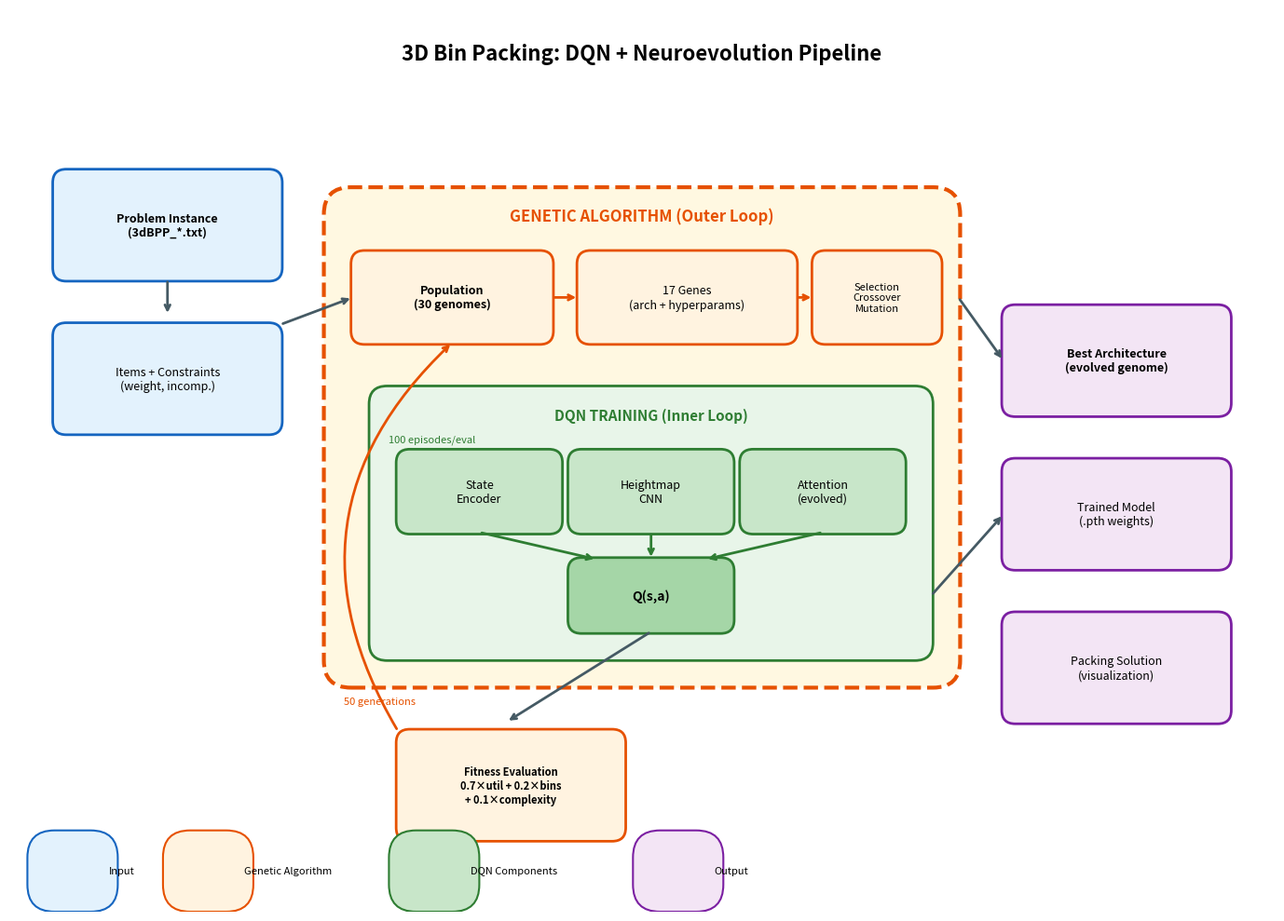

Reproduce this figure in Python. (Note: this script raises an exception after producing the figure.)
#!/usr/bin/env python3
"""
Generate a pipeline diagram for the thesis presentation.
"""

import matplotlib.pyplot as plt
import matplotlib.patches as mpatches
from matplotlib.patches import FancyBboxPatch, FancyArrowPatch
import numpy as np

# Set up the figure
fig, ax = plt.subplots(1, 1, figsize=(14, 10))
ax.set_xlim(0, 14)
ax.set_ylim(0, 10)
ax.set_aspect('equal')
ax.axis('off')

# Colors
colors = {
    'input': '#E3F2FD',      # Light blue
    'ga': '#FFF3E0',         # Light orange
    'dqn': '#E8F5E9',        # Light green
    'output': '#F3E5F5',     # Light purple
    'arrow': '#455A64',      # Dark gray
    'border_ga': '#E65100',  # Orange
    'border_dqn': '#2E7D32', # Green
    'border_input': '#1565C0', # Blue
    'border_output': '#7B1FA2', # Purple
}

def draw_box(ax, x, y, w, h, text, color, border_color, fontsize=10, bold=False):
    """Draw a rounded rectangle with text."""
    box = FancyBboxPatch((x, y), w, h,
                          boxstyle="round,pad=0.02,rounding_size=0.15",
                          facecolor=color, edgecolor=border_color, linewidth=2)
    ax.add_patch(box)
    weight = 'bold' if bold else 'normal'
    ax.text(x + w/2, y + h/2, text, ha='center', va='center',
            fontsize=fontsize, fontweight=weight, wrap=True)

def draw_arrow(ax, start, end, color='#455A64'):
    """Draw an arrow between two points."""
    ax.annotate('', xy=end, xytext=start,
                arrowprops=dict(arrowstyle='->', color=color, lw=2))

# Title
ax.text(7, 9.5, '3D Bin Packing: DQN + Neuroevolution Pipeline',
        ha='center', va='center', fontsize=16, fontweight='bold')

# ========== INPUT SECTION ==========
draw_box(ax, 0.5, 7, 2.5, 1.2, 'Problem Instance\n(3dBPP_*.txt)',
         colors['input'], colors['border_input'], fontsize=9, bold=True)

draw_box(ax, 0.5, 5.3, 2.5, 1.2, 'Items + Constraints\n(weight, incomp.)',
         colors['input'], colors['border_input'], fontsize=9)

# Arrow from problem to items
draw_arrow(ax, (1.75, 7), (1.75, 6.6))

# ========== GA OUTER LOOP ==========
# Big box for GA
ga_box = FancyBboxPatch((3.5, 2.5), 7, 5.5,
                         boxstyle="round,pad=0.02,rounding_size=0.3",
                         facecolor='#FFF8E1', edgecolor=colors['border_ga'],
                         linewidth=3, linestyle='--')
ax.add_patch(ga_box)
ax.text(7, 7.7, 'GENETIC ALGORITHM (Outer Loop)',
        ha='center', va='center', fontsize=12, fontweight='bold', color=colors['border_ga'])

# Population
draw_box(ax, 3.8, 6.3, 2.2, 1, 'Population\n(30 genomes)',
         colors['ga'], colors['border_ga'], fontsize=9, bold=True)

# Genome representation
draw_box(ax, 6.3, 6.3, 2.4, 1, '17 Genes\n(arch + hyperparams)',
         colors['ga'], colors['border_ga'], fontsize=9)

# Selection/Crossover/Mutation
draw_box(ax, 8.9, 6.3, 1.4, 1, 'Selection\nCrossover\nMutation',
         colors['ga'], colors['border_ga'], fontsize=8)

# Arrows in GA loop
draw_arrow(ax, (6.0, 6.8), (6.3, 6.8), colors['border_ga'])
draw_arrow(ax, (8.7, 6.8), (8.9, 6.8), colors['border_ga'])

# ========== DQN INNER LOOP ==========
# Box for DQN
dqn_box = FancyBboxPatch((4, 2.8), 6.2, 3,
                          boxstyle="round,pad=0.02,rounding_size=0.2",
                          facecolor='#E8F5E9', edgecolor=colors['border_dqn'],
                          linewidth=2)
ax.add_patch(dqn_box)
ax.text(7.1, 5.5, 'DQN TRAINING (Inner Loop)',
        ha='center', va='center', fontsize=11, fontweight='bold', color=colors['border_dqn'])

# DQN components
draw_box(ax, 4.3, 4.2, 1.8, 0.9, 'State\nEncoder',
         '#C8E6C9', colors['border_dqn'], fontsize=9)

draw_box(ax, 6.2, 4.2, 1.8, 0.9, 'Heightmap\nCNN',
         '#C8E6C9', colors['border_dqn'], fontsize=9)

draw_box(ax, 8.1, 4.2, 1.8, 0.9, 'Attention\n(evolved)',
         '#C8E6C9', colors['border_dqn'], fontsize=9)

# Q-value output
draw_box(ax, 6.2, 3.1, 1.8, 0.8, 'Q(s,a)',
         '#A5D6A7', colors['border_dqn'], fontsize=10, bold=True)

# Arrows to Q
draw_arrow(ax, (5.2, 4.2), (6.5, 3.9), colors['border_dqn'])
draw_arrow(ax, (7.1, 4.2), (7.1, 3.9), colors['border_dqn'])
draw_arrow(ax, (9, 4.2), (7.7, 3.9), colors['border_dqn'])

# ========== FITNESS EVALUATION ==========
draw_box(ax, 4.3, 0.8, 2.5, 1.2, 'Fitness Evaluation\n0.7×util + 0.2×bins\n+ 0.1×complexity',
         colors['ga'], colors['border_ga'], fontsize=8, bold=True)

# Arrow from Q to fitness
draw_arrow(ax, (7.1, 3.1), (5.5, 2.1))

# Feedback arrow (curved) from fitness back to population
ax.annotate('', xy=(4.9, 6.3), xytext=(4.3, 2.0),
            arrowprops=dict(arrowstyle='->', color=colors['border_ga'],
                          lw=2, connectionstyle='arc3,rad=-0.4'))

# ========== OUTPUT SECTION ==========
draw_box(ax, 11, 5.5, 2.5, 1.2, 'Best Architecture\n(evolved genome)',
         colors['output'], colors['border_output'], fontsize=9, bold=True)

draw_box(ax, 11, 3.8, 2.5, 1.2, 'Trained Model\n(.pth weights)',
         colors['output'], colors['border_output'], fontsize=9)

draw_box(ax, 11, 2.1, 2.5, 1.2, 'Packing Solution\n(visualization)',
         colors['output'], colors['border_output'], fontsize=9)

# Arrows from GA to output
draw_arrow(ax, (10.5, 6.8), (11, 6.1))
draw_arrow(ax, (10.2, 3.5), (11, 4.4))

# Arrow from input to GA
draw_arrow(ax, (3, 6.5), (3.8, 6.8))

# ========== LEGEND ==========
legend_y = 0.3
ax.add_patch(FancyBboxPatch((0.5, legend_y), 0.4, 0.3,
             facecolor=colors['input'], edgecolor=colors['border_input'], linewidth=1.5))
ax.text(1.1, legend_y + 0.15, 'Input', fontsize=8, va='center')

ax.add_patch(FancyBboxPatch((2, legend_y), 0.4, 0.3,
             facecolor=colors['ga'], edgecolor=colors['border_ga'], linewidth=1.5))
ax.text(2.6, legend_y + 0.15, 'Genetic Algorithm', fontsize=8, va='center')

ax.add_patch(FancyBboxPatch((4.5, legend_y), 0.4, 0.3,
             facecolor='#C8E6C9', edgecolor=colors['border_dqn'], linewidth=1.5))
ax.text(5.1, legend_y + 0.15, 'DQN Components', fontsize=8, va='center')

ax.add_patch(FancyBboxPatch((7.2, legend_y), 0.4, 0.3,
             facecolor=colors['output'], edgecolor=colors['border_output'], linewidth=1.5))
ax.text(7.8, legend_y + 0.15, 'Output', fontsize=8, va='center')

# Generation counter annotation
ax.text(3.7, 2.3, '50 generations', fontsize=8, style='italic', color=colors['border_ga'])
ax.text(4.2, 5.2, '100 episodes/eval', fontsize=8, style='italic', color=colors['border_dqn'])

plt.tight_layout()
plt.savefig('/home/user/3dNestingDQNneurogenesis/pipeline_diagram.png',
            dpi=150, bbox_inches='tight', facecolor='white', edgecolor='none')
plt.savefig('/home/user/3dNestingDQNneurogenesis/pipeline_diagram.pdf',
            bbox_inches='tight', facecolor='white', edgecolor='none')
print("Pipeline diagram saved to pipeline_diagram.png and pipeline_diagram.pdf")
